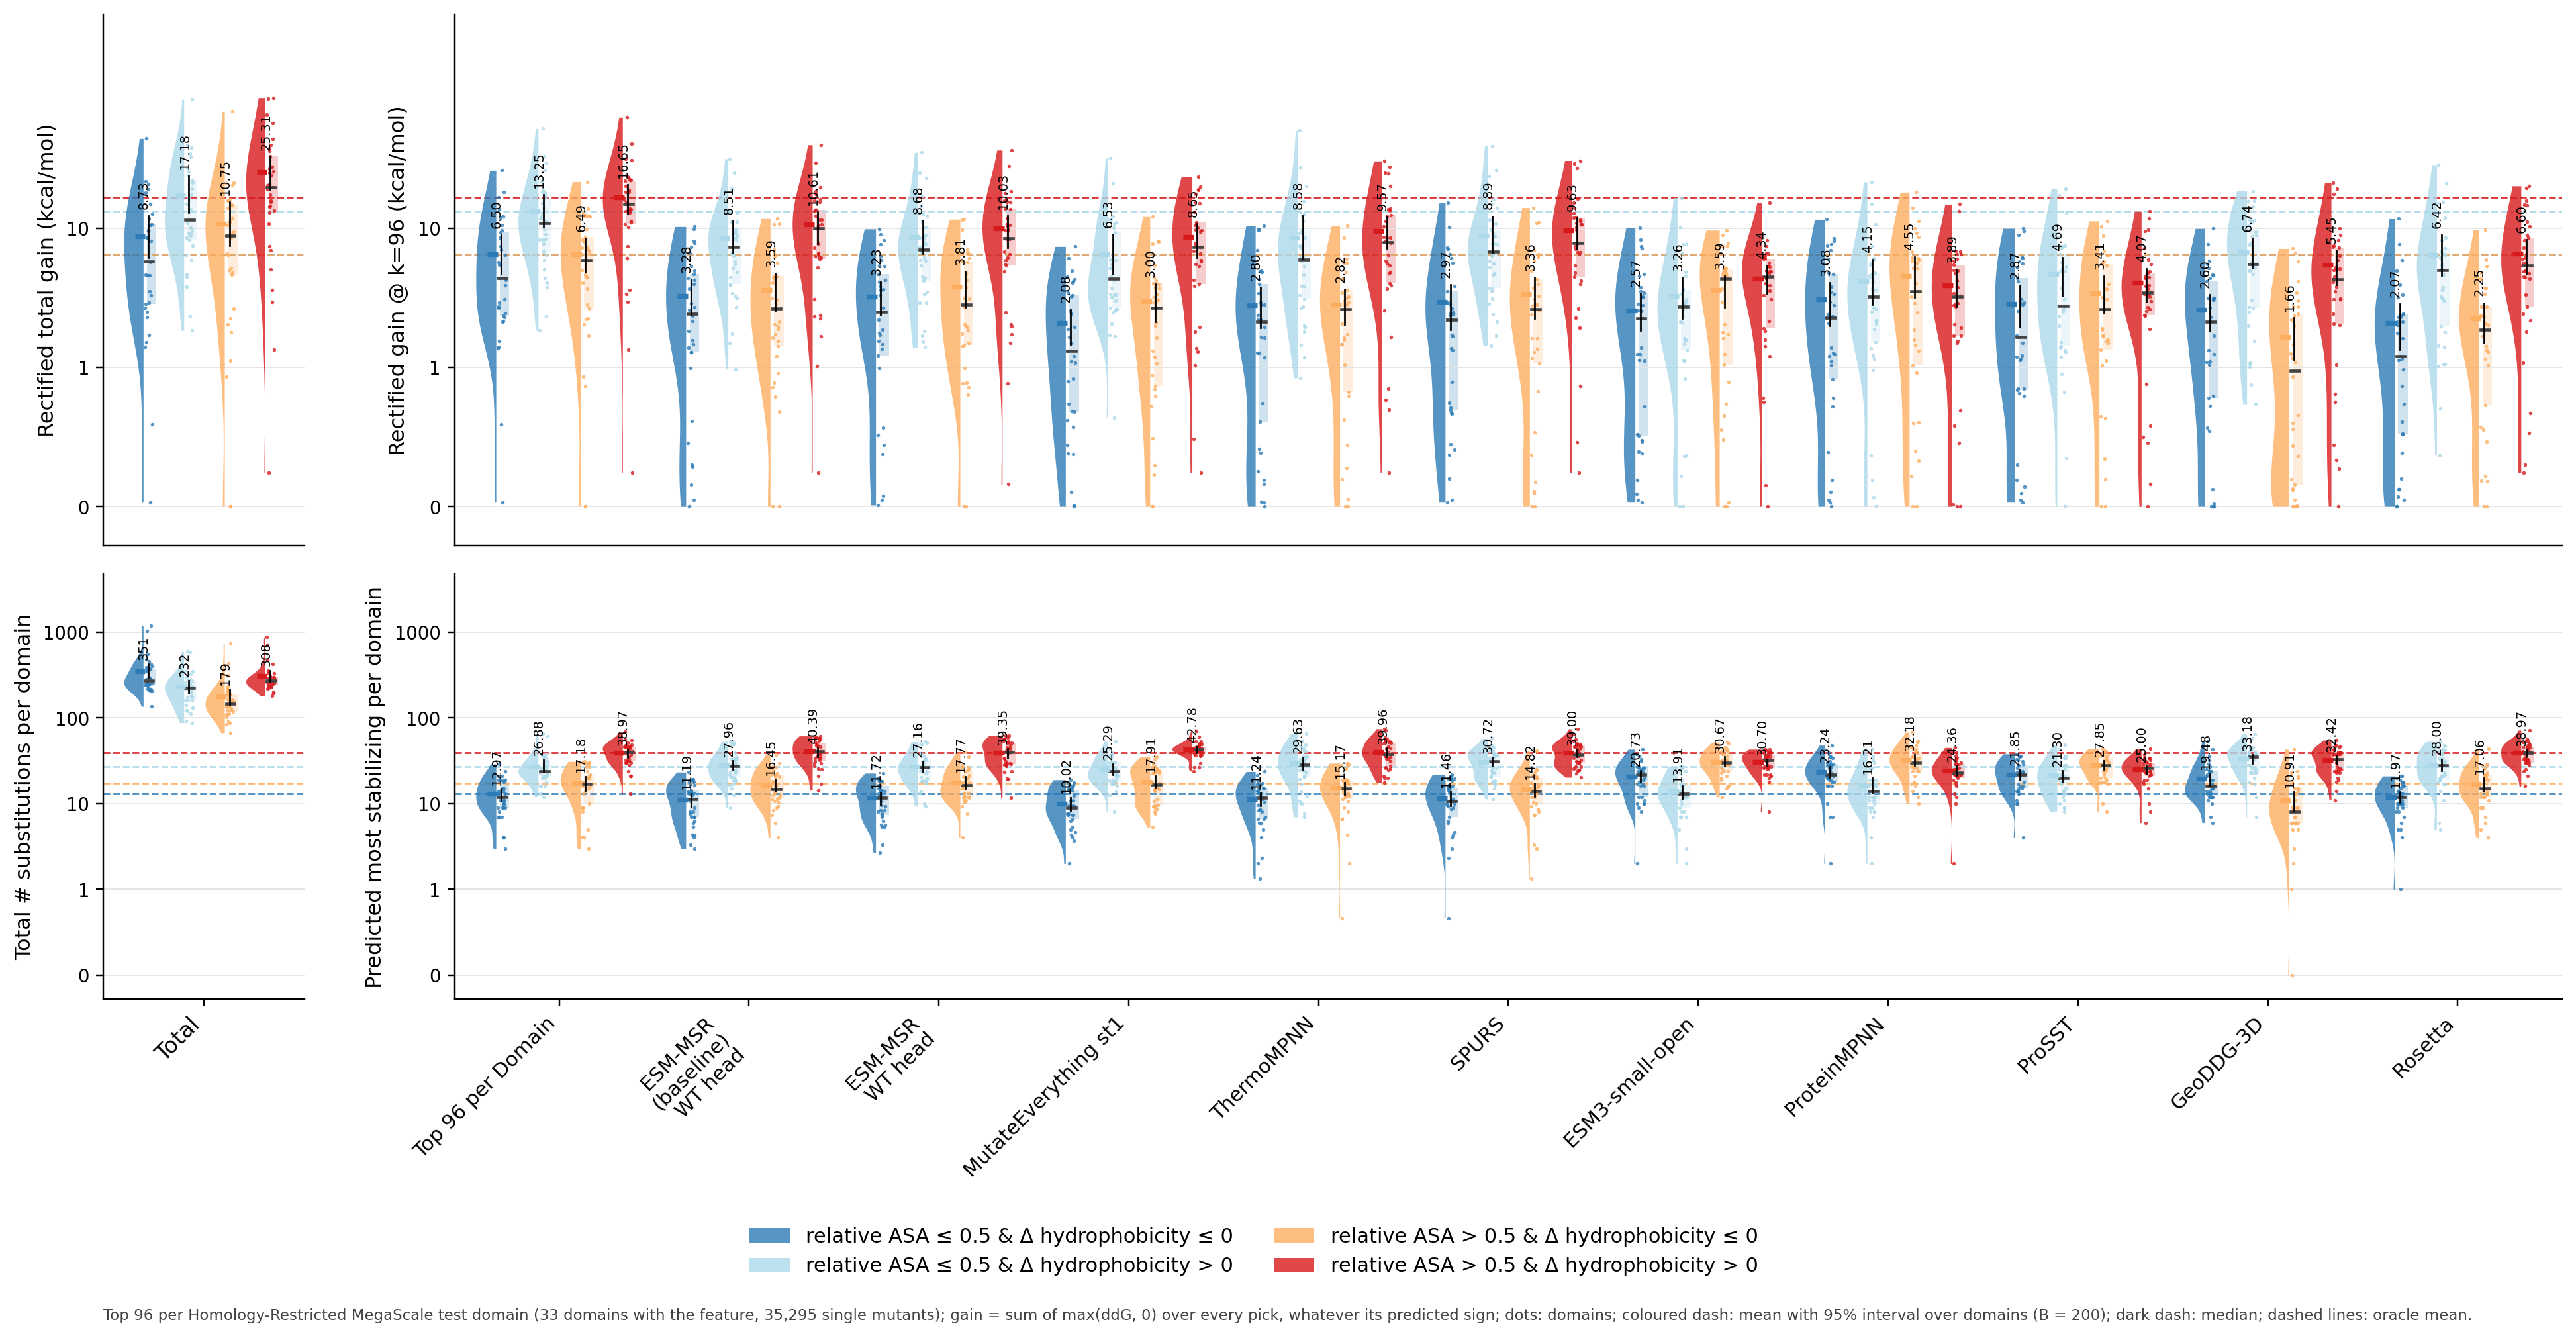

The data file committed next to this chart (first rows):
statistic, model, category, mean, lo, hi, median, n_domains
gain, Total, relative ASA ≤ 0.5 & Δ hydrophobicity ≤ …, 8.728, 6.128, 12.32, 5.775, 33
gain, Total, relative ASA ≤ 0.5 & Δ hydrophobicity > …, 17.18, 12.99, 23.67, 11.45, 33
gain, Total, relative ASA > 0.5 & Δ hydrophobicity ≤ …, 10.75, 7.525, 15.43, 8.819, 33
gain, Total, relative ASA > 0.5 & Δ hydrophobicity > …, 25.31, 18.94, 32.63, 19.69, 33
gain, Top 96 per Domain, relative ASA ≤ 0.5 & Δ hydrophobicity ≤ …, 6.502, 4.696, 8.918, 4.374, 33
gain, Top 96 per Domain, relative ASA ≤ 0.5 & Δ hydrophobicity > …, 13.25, 10.21, 17.44, 10.86, 33
gain, Top 96 per Domain, relative ASA > 0.5 & Δ hydrophobicity ≤ …, 6.489, 4.838, 8.448, 5.892, 33
gain, Top 96 per Domain, relative ASA > 0.5 & Δ hydrophobicity > …, 16.65, 12.7, 20.48, 14.9, 33
gain, ESM-MSR (baseline) WT head, relative ASA ≤ 0.5 & Δ hydrophobicity ≤ …, 3.279, 2.393, 4.298, 2.436, 33
gain, ESM-MSR (baseline) WT head, relative ASA ≤ 0.5 & Δ hydrophobicity > …, 8.508, 6.663, 11.23, 7.342, 33
gain, ESM-MSR (baseline) WT head, relative ASA > 0.5 & Δ hydrophobicity ≤ …, 3.586, 2.567, 4.709, 2.661, 33
gain, ESM-MSR (baseline) WT head, relative ASA > 0.5 & Δ hydrophobicity > …, 10.61, 7.714, 13.06, 10.03, 33
gain, ESM-MSR WT head, relative ASA ≤ 0.5 & Δ hydrophobicity ≤ …, 3.225, 2.384, 4.11, 2.5, 33
gain, ESM-MSR WT head, relative ASA ≤ 0.5 & Δ hydrophobicity > …, 8.676, 6.587, 11.42, 7.055, 33
gain, ESM-MSR WT head, relative ASA > 0.5 & Δ hydrophobicity ≤ …, 3.812, 2.716, 4.891, 2.832, 33
gain, ESM-MSR WT head, relative ASA > 0.5 & Δ hydrophobicity > …, 10.03, 7.274, 12.31, 8.486, 33
gain, MutateEverything st1, relative ASA ≤ 0.5 & Δ hydrophobicity ≤ …, 2.076, 1.474, 2.62, 1.308, 33
gain, MutateEverything st1, relative ASA ≤ 0.5 & Δ hydrophobicity > …, 6.533, 4.699, 9.081, 4.338, 33
gain, MutateEverything st1, relative ASA > 0.5 & Δ hydrophobicity ≤ …, 2.997, 2.137, 3.962, 2.677, 33
gain, MutateEverything st1, relative ASA > 0.5 & Δ hydrophobicity > …, 8.649, 6.184, 10.78, 7.306, 33
gain, ThermoMPNN, relative ASA ≤ 0.5 & Δ hydrophobicity ≤ …, 2.802, 1.931, 3.755, 2.123, 33
gain, ThermoMPNN, relative ASA ≤ 0.5 & Δ hydrophobicity > …, 8.575, 6.009, 12.27, 5.931, 33
gain, ThermoMPNN, relative ASA > 0.5 & Δ hydrophobicity ≤ …, 2.823, 2.034, 3.647, 2.617, 33
gain, ThermoMPNN, relative ASA > 0.5 & Δ hydrophobicity > …, 9.573, 7.205, 12.05, 7.953, 33
gain, SPURS, relative ASA ≤ 0.5 & Δ hydrophobicity ≤ …, 2.968, 1.865, 3.937, 2.191, 33
gain, SPURS, relative ASA ≤ 0.5 & Δ hydrophobicity > …, 8.888, 6.622, 12.21, 6.765, 33
gain, SPURS, relative ASA > 0.5 & Δ hydrophobicity ≤ …, 3.363, 2.241, 4.441, 2.623, 33
gain, SPURS, relative ASA > 0.5 & Δ hydrophobicity > …, 9.631, 7.129, 11.89, 7.854, 33
gain, ESM3-small-open, relative ASA ≤ 0.5 & Δ hydrophobicity ≤ …, 2.572, 1.839, 3.4, 2.241, 33
gain, ESM3-small-open, relative ASA ≤ 0.5 & Δ hydrophobicity > …, 3.256, 2.239, 4.441, 2.727, 33
gain, ESM3-small-open, relative ASA > 0.5 & Δ hydrophobicity ≤ …, 3.586, 2.709, 4.521, 4.317, 33
gain, ESM3-small-open, relative ASA > 0.5 & Δ hydrophobicity > …, 4.337, 3.353, 5.421, 4.486, 33
gain, ProteinMPNN, relative ASA ≤ 0.5 & Δ hydrophobicity ≤ …, 3.08, 1.999, 4.043, 2.269, 33
gain, ProteinMPNN, relative ASA ≤ 0.5 & Δ hydrophobicity > …, 4.148, 2.842, 5.928, 3.23, 33
gain, ProteinMPNN, relative ASA > 0.5 & Δ hydrophobicity ≤ …, 4.552, 3.18, 6.25, 3.516, 33
gain, ProteinMPNN, relative ASA > 0.5 & Δ hydrophobicity > …, 3.887, 2.749, 5.075, 3.22, 33
gain, ProSST, relative ASA ≤ 0.5 & Δ hydrophobicity ≤ …, 2.869, 1.942, 3.897, 1.663, 33
gain, ProSST, relative ASA ≤ 0.5 & Δ hydrophobicity > …, 4.694, 3.263, 6.18, 2.778, 33
gain, ProSST, relative ASA > 0.5 & Δ hydrophobicity ≤ …, 3.408, 2.456, 4.544, 2.608, 33
gain, ProSST, relative ASA > 0.5 & Δ hydrophobicity > …, 4.066, 2.955, 5.104, 3.456, 33
gain, GeoDDG-3D, relative ASA ≤ 0.5 & Δ hydrophobicity ≤ …, 2.599, 1.825, 3.339, 2.128, 33
gain, GeoDDG-3D, relative ASA ≤ 0.5 & Δ hydrophobicity > …, 6.739, 5.162, 8.478, 5.502, 33
gain, GeoDDG-3D, relative ASA > 0.5 & Δ hydrophobicity ≤ …, 1.658, 1.146, 2.276, 0.9777, 33
gain, GeoDDG-3D, relative ASA > 0.5 & Δ hydrophobicity > …, 5.449, 3.911, 6.972, 4.279, 33
gain, Rosetta, relative ASA ≤ 0.5 & Δ hydrophobicity ≤ …, 2.072, 1.341, 2.847, 1.198, 33
gain, Rosetta, relative ASA ≤ 0.5 & Δ hydrophobicity > …, 6.418, 4.564, 8.892, 4.986, 33
gain, Rosetta, relative ASA > 0.5 & Δ hydrophobicity ≤ …, 2.247, 1.496, 2.907, 1.873, 33
gain, Rosetta, relative ASA > 0.5 & Δ hydrophobicity > …, 6.596, 4.697, 8.307, 5.397, 33
picks, Total, relative ASA ≤ 0.5 & Δ hydrophobicity ≤ …, 350.8, 291.1, 423.9, 272, 33
picks, Total, relative ASA ≤ 0.5 & Δ hydrophobicity > …, 231.7, 195.7, 271.2, 224, 33
picks, Total, relative ASA > 0.5 & Δ hydrophobicity ≤ …, 179, 142.5, 217.9, 147, 33
picks, Total, relative ASA > 0.5 & Δ hydrophobicity > …, 308, 268.5, 358.2, 271, 33
picks, Top 96 per Domain, relative ASA ≤ 0.5 & Δ hydrophobicity ≤ …, 12.97, 11, 14.85, 12, 33
picks, Top 96 per Domain, relative ASA ≤ 0.5 & Δ hydrophobicity > …, 26.88, 23.33, 32.65, 24, 33
picks, Top 96 per Domain, relative ASA > 0.5 & Δ hydrophobicity ≤ …, 17.18, 14.3, 20.61, 17, 33
picks, Top 96 per Domain, relative ASA > 0.5 & Δ hydrophobicity > …, 38.97, 34.72, 42.95, 40, 33
picks, ESM-MSR (baseline) WT head, relative ASA ≤ 0.5 & Δ hydrophobicity ≤ …, 11.19, 9.16, 13.03, 11.33, 33
picks, ESM-MSR (baseline) WT head, relative ASA ≤ 0.5 & Δ hydrophobicity > …, 27.96, 24.54, 31.83, 27.33, 33
picks, ESM-MSR (baseline) WT head, relative ASA > 0.5 & Δ hydrophobicity ≤ …, 16.45, 13.91, 19.16, 14.67, 33
picks, ESM-MSR (baseline) WT head, relative ASA > 0.5 & Δ hydrophobicity > …, 40.39, 35.09, 44.37, 40.67, 33
... 36 more rows
